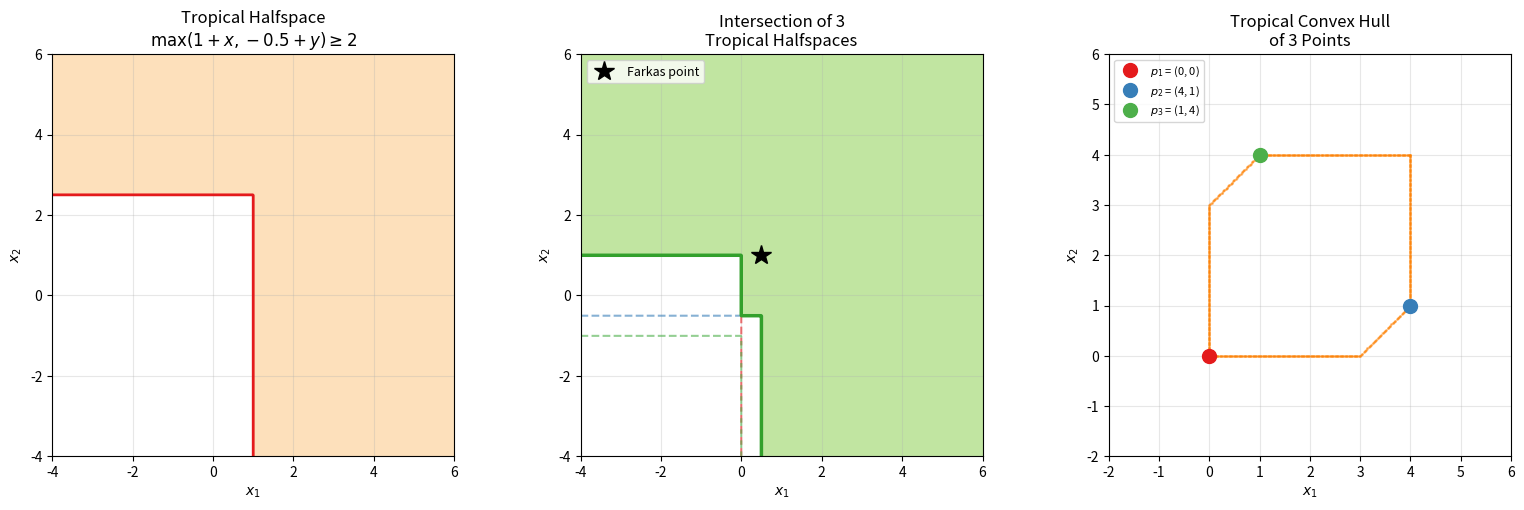

Here is the Python script that generated this plot:
#!/usr/bin/env python3
"""
Visualization: Tropical Convex Sets in 2D

Visualizes tropical convex sets (intersections of tropical halfspaces)
in ℝ², showing their characteristic angular, crystalline structure.
Compares tropical and classical convex sets side by side.
"""

import numpy as np
import matplotlib.pyplot as plt
import matplotlib.patches as patches
from matplotlib.colors import LinearSegmentedColormap


def in_tropical_halfspace(x, y, a, b):
    """Check if (x, y) ∈ H(a, b) = {z | max(a_0+z_0, a_1+z_1) >= b}."""
    return np.maximum(a[0] + x, a[1] + y) >= b


def tropical_combination_2d(x1, y1, x2, y2, s, t):
    """Tropical combination of two 2D points."""
    return np.maximum(s + x1, t + x2), np.maximum(s + y1, t + y2)


fig, axes = plt.subplots(1, 3, figsize=(16, 5))

# Grid
grid_res = 500
xx = np.linspace(-4, 6, grid_res)
yy = np.linspace(-4, 6, grid_res)
X, Y = np.meshgrid(xx, yy)

# --- Panel 1: Single tropical halfspace ---
ax = axes[0]
a1 = np.array([1.0, -0.5])
b1 = 2.0
mask = in_tropical_halfspace(X, Y, a1, b1)

cmap1 = LinearSegmentedColormap.from_list('trop', ['#fff5f0', '#e41a1c'])
ax.contourf(X, Y, mask.astype(float), levels=[0.5, 1.5], colors=['#fdd49e'], alpha=0.7)
ax.contour(X, Y, mask.astype(float), levels=[0.5], colors=['#e41a1c'], linewidths=2)
ax.set_title('Tropical Halfspace\n$\\max(1+x, -0.5+y) \\geq 2$', fontsize=12)
ax.set_xlabel('$x_1$')
ax.set_ylabel('$x_2$')
ax.set_xlim(-4, 6)
ax.set_ylim(-4, 6)
ax.set_aspect('equal')
ax.grid(True, alpha=0.3)

# --- Panel 2: Intersection of 3 tropical halfspaces ---
ax = axes[1]
halfspaces = [
    (np.array([1.0, 0.0]), 1.0),
    (np.array([0.0, 1.0]), 0.5),
    (np.array([-0.5, 0.5]), -0.5),
]

mask_all = np.ones_like(X, dtype=bool)
colors_hs = ['#e41a1c', '#377eb8', '#4daf4a']

for i, (a, b) in enumerate(halfspaces):
    mask_i = in_tropical_halfspace(X, Y, a, b)
    ax.contour(X, Y, mask_i.astype(float), levels=[0.5], colors=[colors_hs[i]], 
               linewidths=1.5, linestyles='--', alpha=0.6)
    mask_all &= mask_i

ax.contourf(X, Y, mask_all.astype(float), levels=[0.5, 1.5], colors=['#b2df8a'], alpha=0.8)
ax.contour(X, Y, mask_all.astype(float), levels=[0.5], colors=['#33a02c'], linewidths=2.5)

# Mark the Farkas witness point
A = np.array([h[0] for h in halfspaces])
b_vec = np.array([h[1] for h in halfspaces])
x_farkas = np.array([np.max(b_vec - A[:, i]) for i in range(2)])
ax.plot(x_farkas[0], x_farkas[1], 'k*', markersize=15, zorder=5, label='Farkas point')

ax.set_title('Intersection of 3\nTropical Halfspaces', fontsize=12)
ax.set_xlabel('$x_1$')
ax.set_ylabel('$x_2$')
ax.set_xlim(-4, 6)
ax.set_ylim(-4, 6)
ax.set_aspect('equal')
ax.grid(True, alpha=0.3)
ax.legend(loc='upper left', fontsize=9)

# --- Panel 3: Tropical convex hull of 3 points ---
ax = axes[2]
points = np.array([[0, 0], [4, 1], [1, 4]], dtype=float)

# Generate tropical convex hull by sampling combinations
hull_x, hull_y = [], []
for i in range(len(points)):
    for j in range(len(points)):
        for s in np.linspace(-5, 0, 100):
            zx, zy = tropical_combination_2d(
                points[i, 0], points[i, 1],
                points[j, 0], points[j, 1],
                s, 0.0
            )
            hull_x.append(zx)
            hull_y.append(zy)
            zx, zy = tropical_combination_2d(
                points[i, 0], points[i, 1],
                points[j, 0], points[j, 1],
                0.0, s
            )
            hull_x.append(zx)
            hull_y.append(zy)

hull_x = np.array(hull_x)
hull_y = np.array(hull_y)

# Plot hull as scatter (density shows the hull shape)
ax.scatter(hull_x, hull_y, c='#fdd49e', s=1, alpha=0.3, zorder=1)

# Plot generators
for i, p in enumerate(points):
    ax.plot(p[0], p[1], 'o', color=colors_hs[i], markersize=10, zorder=5, 
            label=f'$p_{i+1}$ = ({p[0]:.0f}, {p[1]:.0f})')

# Tropical segments between pairs
for i in range(len(points)):
    for j in range(i+1, len(points)):
        seg_x, seg_y = [], []
        for s in np.linspace(-5, 0, 200):
            zx, zy = tropical_combination_2d(
                points[i, 0], points[i, 1],
                points[j, 0], points[j, 1],
                s, 0.0
            )
            seg_x.append(zx)
            seg_y.append(zy)
            zx, zy = tropical_combination_2d(
                points[i, 0], points[i, 1],
                points[j, 0], points[j, 1],
                0.0, s
            )
            seg_x.append(zx)
            seg_y.append(zy)
        ax.plot(seg_x, seg_y, '.', markersize=2, color='#ff7f00', alpha=0.5, zorder=2)

ax.set_title('Tropical Convex Hull\nof 3 Points', fontsize=12)
ax.set_xlabel('$x_1$')
ax.set_ylabel('$x_2$')
ax.set_xlim(-2, 6)
ax.set_ylim(-2, 6)
ax.set_aspect('equal')
ax.grid(True, alpha=0.3)
ax.legend(loc='upper left', fontsize=8)

plt.tight_layout()
plt.savefig('tropical_convexity.png', dpi=150, bbox_inches='tight')
plt.close()
print("Saved: tropical_convexity.png")
